Photos from the image-classification dataset "cat_images" in the GitHub repository arifzh/AI-project. Its 11 classes are: abyssinian cat, bengal cat, british shorthair cat, maine coon cat, norwegian forest cat, persian cat, ragdoll cat, russian blue cat, scottish fold cat, siamese cat, sphynx cat.

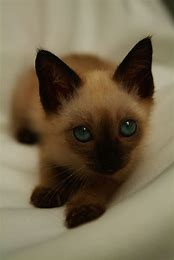
Label: siamese cat

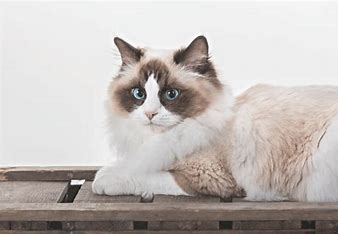
Label: ragdoll cat

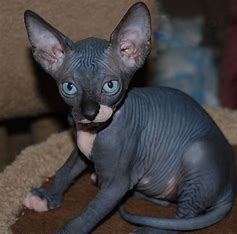
Label: sphynx cat

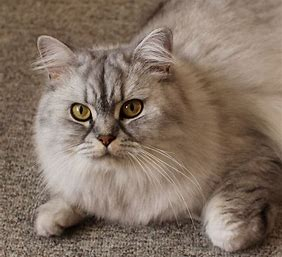
Label: persian cat

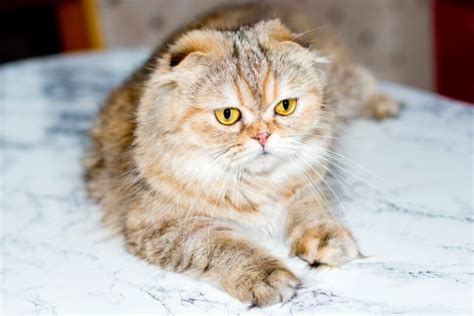
Label: scottish fold cat

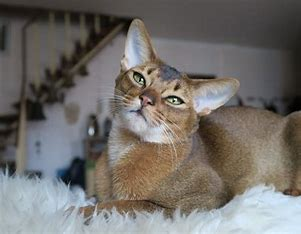
Label: abyssinian cat
